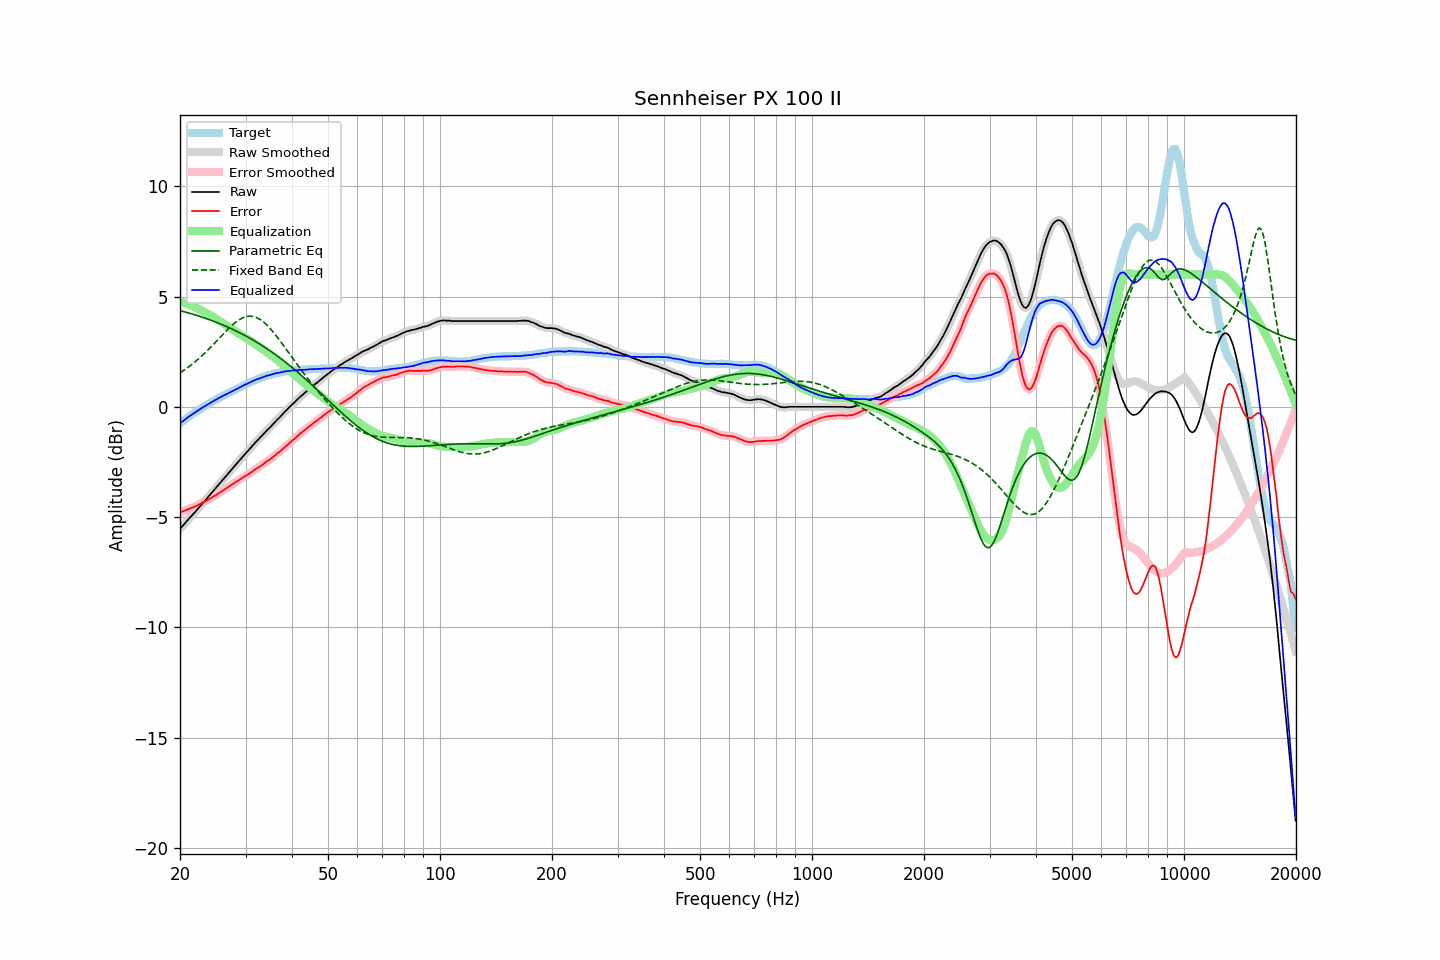

Data behind this chart, as committed beside it:
frequency, raw, error, smoothed, error_smoothed, equalization, parametric_eq, fixed_band_eq, equalized_raw, equalized_smoothed, target
20.00, -5.53, -4.78, -5.53, -4.78, 4.78, 4.36, 1.54, -0.75, -0.75, -0.75
20.20, -5.45, -4.76, -5.45, -4.76, 4.76, 4.34, 1.59, -0.69, -0.69, -0.69
20.40, -5.37, -4.73, -5.37, -4.73, 4.73, 4.32, 1.64, -0.64, -0.64, -0.64
20.61, -5.29, -4.71, -5.29, -4.70, 4.71, 4.30, 1.69, -0.59, -0.58, -0.58
20.81, -5.20, -4.67, -5.20, -4.68, 4.68, 4.28, 1.74, -0.52, -0.53, -0.53
21.02, -5.12, -4.65, -5.12, -4.65, 4.65, 4.26, 1.79, -0.47, -0.47, -0.47
21.23, -5.04, -4.62, -5.04, -4.62, 4.62, 4.24, 1.85, -0.42, -0.42, -0.42
21.44, -4.96, -4.59, -4.96, -4.59, 4.59, 4.22, 1.90, -0.37, -0.37, -0.37
21.66, -4.88, -4.56, -4.88, -4.56, 4.56, 4.20, 1.96, -0.32, -0.32, -0.32
21.87, -4.80, -4.53, -4.80, -4.53, 4.53, 4.18, 2.02, -0.27, -0.27, -0.27
22.09, -4.72, -4.50, -4.72, -4.50, 4.49, 4.15, 2.08, -0.23, -0.22, -0.22
22.31, -4.63, -4.46, -4.63, -4.46, 4.46, 4.13, 2.14, -0.17, -0.17, -0.17
22.54, -4.55, -4.42, -4.55, -4.42, 4.42, 4.11, 2.21, -0.13, -0.13, -0.13
22.76, -4.47, -4.39, -4.47, -4.38, 4.39, 4.08, 2.27, -0.08, -0.08, -0.08
22.99, -4.38, -4.34, -4.38, -4.35, 4.35, 4.06, 2.34, -0.03, -0.04, -0.04
23.22, -4.30, -4.31, -4.30, -4.31, 4.31, 4.04, 2.41, 0.01, 0.01, 0.01
23.45, -4.22, -4.27, -4.22, -4.27, 4.27, 4.01, 2.48, 0.05, 0.05, 0.05
23.69, -4.13, -4.23, -4.13, -4.23, 4.23, 3.99, 2.55, 0.10, 0.10, 0.10
23.92, -4.05, -4.19, -4.05, -4.19, 4.19, 3.96, 2.62, 0.14, 0.14, 0.14
24.16, -3.96, -4.15, -3.96, -4.15, 4.15, 3.93, 2.70, 0.19, 0.19, 0.19
24.40, -3.88, -4.11, -3.88, -4.11, 4.10, 3.91, 2.77, 0.23, 0.23, 0.23
24.65, -3.79, -4.06, -3.79, -4.06, 4.06, 3.88, 2.85, 0.27, 0.27, 0.27
24.89, -3.71, -4.02, -3.71, -4.02, 4.02, 3.85, 2.92, 0.31, 0.31, 0.31
25.14, -3.62, -3.97, -3.62, -3.97, 3.97, 3.82, 3.00, 0.35, 0.35, 0.35
25.39, -3.53, -3.92, -3.53, -3.92, 3.92, 3.79, 3.08, 0.40, 0.39, 0.39
25.65, -3.45, -3.88, -3.45, -3.88, 3.88, 3.76, 3.16, 0.43, 0.43, 0.43
25.91, -3.36, -3.83, -3.36, -3.83, 3.83, 3.73, 3.23, 0.47, 0.47, 0.47
26.16, -3.28, -3.79, -3.28, -3.78, 3.78, 3.70, 3.31, 0.50, 0.50, 0.51
26.43, -3.19, -3.73, -3.19, -3.74, 3.74, 3.67, 3.39, 0.54, 0.54, 0.54
26.69, -3.11, -3.69, -3.11, -3.69, 3.69, 3.64, 3.46, 0.58, 0.58, 0.58
26.96, -3.02, -3.64, -3.02, -3.64, 3.64, 3.61, 3.53, 0.62, 0.62, 0.62
27.23, -2.94, -3.59, -2.94, -3.59, 3.59, 3.57, 3.60, 0.65, 0.65, 0.65
27.50, -2.85, -3.54, -2.85, -3.54, 3.54, 3.54, 3.67, 0.69, 0.69, 0.69
27.77, -2.77, -3.50, -2.77, -3.49, 3.49, 3.51, 3.74, 0.73, 0.73, 0.73
28.05, -2.68, -3.44, -2.68, -3.44, 3.45, 3.47, 3.80, 0.77, 0.76, 0.76
28.33, -2.60, -3.40, -2.60, -3.40, 3.40, 3.44, 3.85, 0.80, 0.80, 0.80
28.62, -2.51, -3.35, -2.51, -3.35, 3.35, 3.40, 3.91, 0.84, 0.84, 0.84
28.90, -2.43, -3.31, -2.43, -3.31, 3.31, 3.36, 3.95, 0.88, 0.88, 0.88
29.19, -2.35, -3.26, -2.35, -3.26, 3.26, 3.33, 4.00, 0.91, 0.91, 0.91
29.48, -2.26, -3.21, -2.26, -3.21, 3.21, 3.29, 4.03, 0.96, 0.95, 0.95
29.78, -2.18, -3.17, -2.18, -3.17, 3.17, 3.25, 4.06, 0.99, 0.99, 0.99
30.08, -2.10, -3.12, -2.10, -3.12, 3.12, 3.21, 4.08, 1.02, 1.02, 1.02
30.38, -2.02, -3.08, -2.02, -3.08, 3.07, 3.17, 4.10, 1.05, 1.05, 1.06
30.68, -1.94, -3.03, -1.94, -3.03, 3.03, 3.13, 4.11, 1.09, 1.09, 1.09
30.99, -1.85, -2.98, -1.85, -2.98, 2.98, 3.09, 4.11, 1.13, 1.12, 1.13
31.30, -1.77, -2.93, -1.77, -2.93, 2.93, 3.05, 4.10, 1.16, 1.16, 1.16
31.61, -1.69, -2.88, -1.69, -2.88, 2.88, 3.01, 4.09, 1.19, 1.19, 1.19
31.93, -1.61, -2.83, -1.61, -2.83, 2.83, 2.96, 4.06, 1.22, 1.22, 1.22
32.24, -1.53, -2.78, -1.53, -2.78, 2.79, 2.92, 4.04, 1.26, 1.25, 1.25
32.57, -1.46, -2.74, -1.46, -2.74, 2.74, 2.87, 4.00, 1.27, 1.28, 1.28
32.89, -1.38, -2.69, -1.38, -2.69, 2.69, 2.83, 3.96, 1.31, 1.30, 1.31
33.22, -1.31, -2.64, -1.31, -2.64, 2.64, 2.78, 3.90, 1.33, 1.33, 1.33
33.55, -1.23, -2.59, -1.23, -2.58, 2.59, 2.74, 3.85, 1.36, 1.36, 1.36
33.89, -1.15, -2.53, -1.15, -2.53, 2.53, 2.69, 3.78, 1.38, 1.38, 1.38
34.23, -1.07, -2.47, -1.07, -2.48, 2.48, 2.64, 3.71, 1.41, 1.41, 1.40
34.57, -1.00, -2.43, -1.00, -2.43, 2.43, 2.59, 3.64, 1.43, 1.43, 1.43
34.92, -0.93, -2.38, -0.93, -2.38, 2.37, 2.54, 3.56, 1.44, 1.45, 1.45
35.27, -0.85, -2.32, -0.85, -2.32, 2.32, 2.49, 3.48, 1.47, 1.47, 1.47
35.62, -0.77, -2.26, -0.77, -2.26, 2.26, 2.44, 3.39, 1.49, 1.49, 1.49
35.97, -0.70, -2.21, -0.70, -2.20, 2.21, 2.39, 3.30, 1.51, 1.51, 1.51
... 635 more rows
